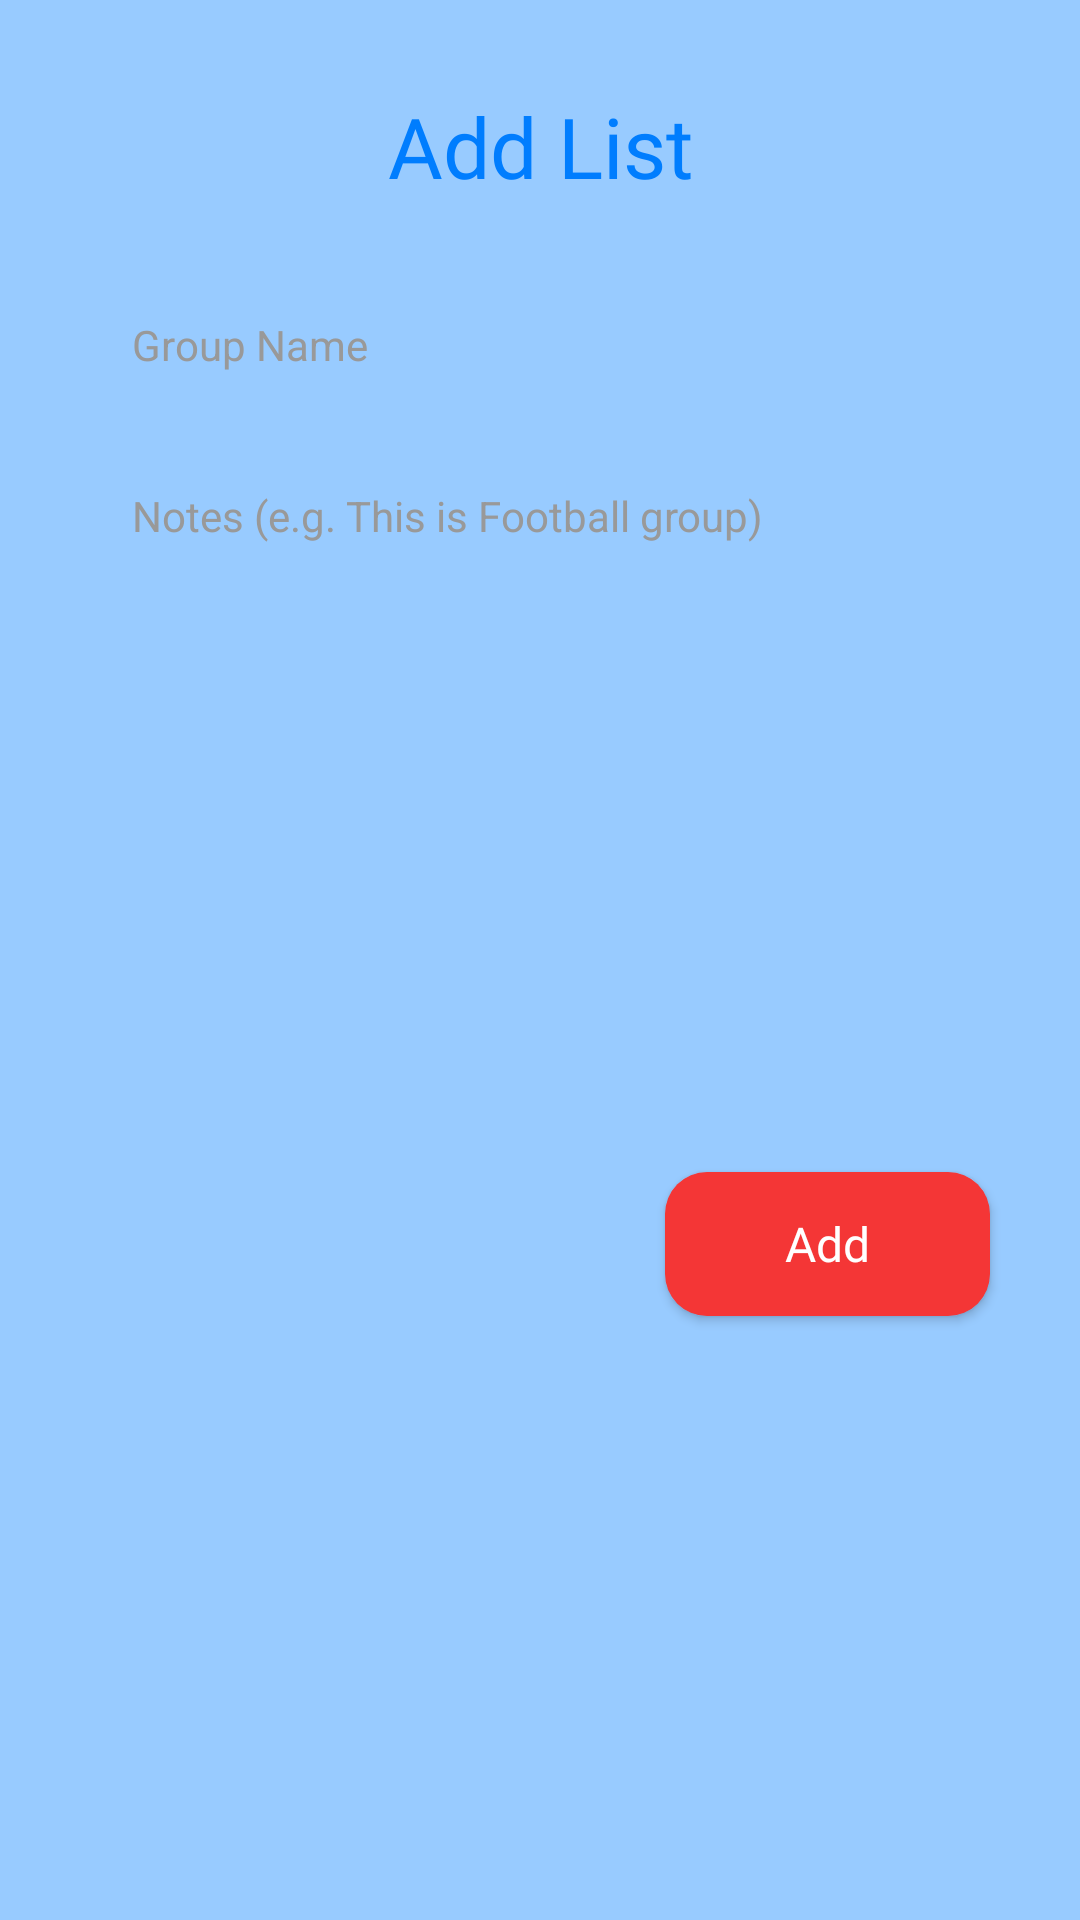

Reconstruct the res/layout file that produces this screen, plus the resources it refers to.
<!-- AndroidManifest.xml: application theme Theme.Member -->
<!-- res/layout/activity_dialog.xml -->
<?xml version="1.0" encoding="utf-8"?>
<androidx.constraintlayout.widget.ConstraintLayout xmlns:android="http://schemas.android.com/apk/res/android"
    xmlns:app="http://schemas.android.com/apk/res-auto"
    android:layout_width="match_parent"
    android:layout_height="wrap_content"
    android:background="@color/blue_2">

    <TextView
        android:id="@+id/tv_title_dialog"
        android:layout_width="match_parent"
        android:layout_height="wrap_content"
        android:layout_marginTop="30dp"
        android:fontFamily="@font/poppins_bold"
        android:text="@string/text_add_list_title"
        android:textAlignment="center"
        android:textColor="@color/blue_1"
        android:textSize="28sp"
        app:layout_constraintEnd_toEndOf="parent"
        app:layout_constraintStart_toStartOf="parent"
        app:layout_constraintTop_toTopOf="parent" />

    <EditText
        android:id="@+id/edt_list_name"
        android:layout_width="match_parent"
        android:layout_height="wrap_content"
        android:layout_marginHorizontal="30dp"
        android:layout_marginTop="24dp"
        android:background="@drawable/bg_edit_text_rounded_white"
        android:hint="@string/text_group_name"
        android:padding="14dp"
        android:textColor="@color/black"
        android:textColorHint="@color/grey"
        android:textSize="14sp"
        app:layout_constraintEnd_toEndOf="parent"
        app:layout_constraintStart_toStartOf="parent"
        app:layout_constraintTop_toBottomOf="@+id/tv_title_dialog" />

    <EditText
        android:id="@+id/edt_list_note"
        android:layout_width="match_parent"
        android:layout_height="wrap_content"
        android:layout_marginHorizontal="30dp"
        android:layout_marginTop="10dp"
        android:background="@drawable/bg_edit_text_rounded_white"
        android:hint="@string/text_notes"
        android:padding="14dp"
        android:textColor="@color/black"
        android:textColorHint="@color/grey"
        android:textSize="14sp"
        app:layout_constraintEnd_toEndOf="parent"
        app:layout_constraintStart_toStartOf="parent"
        app:layout_constraintTop_toBottomOf="@+id/edt_list_name" />

    <Button
        android:id="@+id/btn_add_list_dialog"
        style="@style/Button"
        android:layout_width="wrap_content"
        android:layout_height="wrap_content"
        android:layout_marginTop="24dp"
        android:layout_marginBottom="30dp"
        android:text="@string/text_add"
        android:textAllCaps="false"
        app:layout_constraintBottom_toBottomOf="parent"
        app:layout_constraintEnd_toEndOf="@id/edt_list_note"
        app:layout_constraintTop_toBottomOf="@id/edt_list_note" />

</androidx.constraintlayout.widget.ConstraintLayout>
<!-- resources referenced by this layout -->
<resources>
  <color name="black">#FF000000</color>
  <color name="blue_1">#007DFE</color>
  <color name="blue_2">#98CBFF</color>
  <color name="grey">#999999</color>
  <string name="text_add">Add</string>
  <string name="text_add_list_title">Add List</string>
  <string name="text_group_name">Group Name</string>
  <string name="text_notes">Notes (e.g. This is Football group)</string>
  <style name="Button" parent="Theme.Member">
          <item name="android:background">@drawable/rounded_corner</item>
          <item name="android:paddingStart">40dp</item>
          <item name="android:paddingEnd">40dp</item>
          <item name="android:paddingTop">6dp</item>
          <item name="android:paddingBottom">6dp</item>
          <item name="android:fontFamily">@font/poppins_bold</item>
          <item name="android:textColor">@color/white</item>
          <item name="android:textSize">16sp</item>
      </style>
  <style name="Theme.Member" parent="Theme.MaterialComponents.DayNight.DarkActionBar">
          
          <item name="colorPrimary">@color/purple_500</item>
          <item name="colorPrimaryVariant">@color/purple_700</item>
          <item name="colorOnPrimary">@color/white</item>
          
          <item name="colorSecondary">@color/teal_200</item>
          <item name="colorSecondaryVariant">@color/teal_700</item>
          <item name="colorOnSecondary">@color/black</item>
          
          <item name="android:statusBarColor">?attr/colorPrimaryVariant</item>
          
      </style>
  <!-- drawable rounded_corner (drawable) -->
  <?xml version="1.0" encoding="utf-8"?>
  <shape xmlns:android="http://schemas.android.com/apk/res/android">
      <solid android:color="@color/red" />
      <corners android:radius="14dp" />
  
  </shape>
  <color name="white">#FFFFFFFF</color>
  <color name="purple_500">#007DFE</color>
  <color name="purple_700">#FF3700B3</color>
  <color name="teal_200">#FF03DAC5</color>
  <color name="teal_700">#FF018786</color>
  <color name="red">#F43636</color>
</resources>
